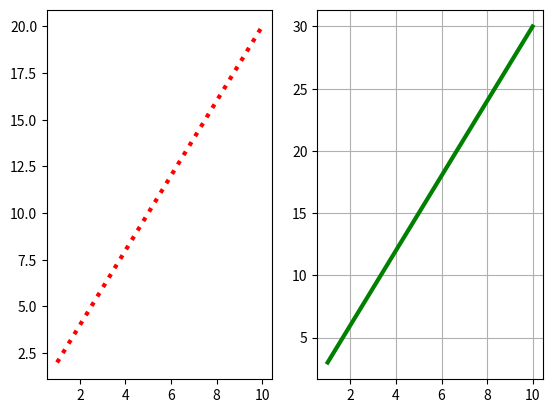

Generate this figure with matplotlib:
#creating a subplots
import numpy as np
from matplotlib import pyplot as plt
x=np.arange(1,11)
y1=2*x
y2=3*x
plt.subplot(1,2,1)
plt.plot(x,y1, color='r', linestyle=':',linewidth='3')
plt.subplot(1,2,2)
plt.plot(x,y2, color='g',linewidth='3')
plt.grid(True)
print(plt.show())
